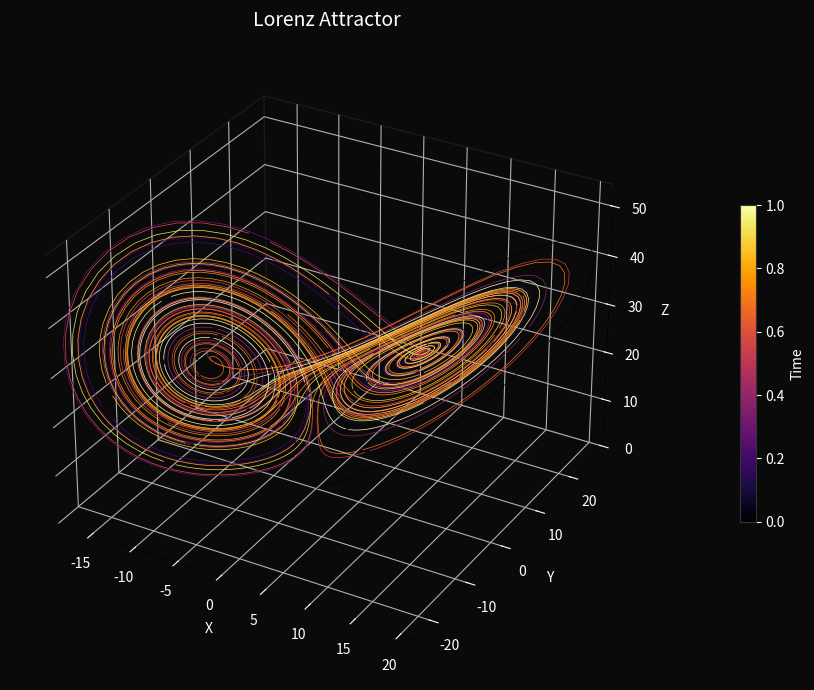

Source code (Python):
import numpy as np
import matplotlib.pyplot as plt
import matplotlib.colors as mcolors
from mpl_toolkits.mplot3d import Axes3D
from mpl_toolkits.mplot3d.art3d import Line3DCollection

# Lorenz system parameters
sigma = 10.0
rho   = 28.0
beta  = 8.0 / 3.0

# Initial conditions and time setup
dt    = 0.01
steps = 10000
state = np.array([0.1, 0.0, 0.0], dtype=np.float64)

# Integrate using inlined Euler — avoids per-step np.array() allocation
trajectory = np.empty((steps, 3), dtype=np.float64)
for i in range(steps):
    x, y, z  = state[0], state[1], state[2]
    state[0] = x + sigma * (y - x)     * dt
    state[1] = y + (x * (rho - z) - y) * dt
    state[2] = z + (x * y - beta * z)  * dt
    trajectory[i] = state

# Build 200 chunked polylines instead of 9999 two-point segments.
# Line3DCollection accepts (M, 3) polylines — depth-sort drops from O(9999) to O(200).
# Chunks must have uniform size to avoid array shape mismatch errors.
n_chunks   = 200
chunk_size = steps // n_chunks   # 50 (divides evenly)

chunks = []
for i in range(n_chunks):
    start = i * chunk_size
    end = min(start + chunk_size, steps)
    chunks.append(trajectory[start:end])

t_colors = np.linspace(0.0, 1.0, n_chunks)

norm = mcolors.Normalize(vmin=0.0, vmax=1.0)
lc   = Line3DCollection(chunks, cmap='inferno', norm=norm, linewidth=0.5)
lc.set_array(t_colors)

# Figure with dark background
fig = plt.figure(figsize=(10, 7), facecolor='#0a0a0a')
ax  = fig.add_subplot(111, projection='3d')
ax.set_facecolor('#0a0a0a')

for axis in [ax.xaxis, ax.yaxis, ax.zaxis]:
    axis.pane.fill = False
    axis.pane.set_edgecolor('#2a2a2a')

ax.add_collection3d(lc)

# Line3DCollection does not trigger autoscale — set limits manually
ax.set_xlim(trajectory[:, 0].min(), trajectory[:, 0].max())
ax.set_ylim(trajectory[:, 1].min(), trajectory[:, 1].max())
ax.set_zlim(trajectory[:, 2].min(), trajectory[:, 2].max())

# Colorbar
cb = fig.colorbar(lc, ax=ax, shrink=0.5, pad=0.1, label='Time')
cb.ax.yaxis.set_tick_params(color='white')
cb.ax.yaxis.label.set_color('white')
plt.setp(plt.getp(cb.ax.axes, 'yticklabels'), color='white')
cb.outline.set_edgecolor('#333333')

# Labels and title
ax.set_title("Lorenz Attractor", color='white', fontsize=14, pad=15)
ax.set_xlabel("X", color='white')
ax.set_ylabel("Y", color='white')
ax.set_zlabel("Z", color='white')
ax.tick_params(axis='both', colors='white')

# Scroll-wheel zoom
DIST_MIN, DIST_MAX, ZOOM_SPEED = 3, 50, 1.2

def on_scroll(event):
    if event.inaxes is not ax:
        return
    if event.button == 'up':
        ax._dist = max(DIST_MIN, ax._dist - ZOOM_SPEED)
    elif event.button == 'down':
        ax._dist = min(DIST_MAX, ax._dist + ZOOM_SPEED)
    fig.canvas.draw_idle()

fig.canvas.mpl_connect('scroll_event', on_scroll)

plt.tight_layout()
plt.show()
